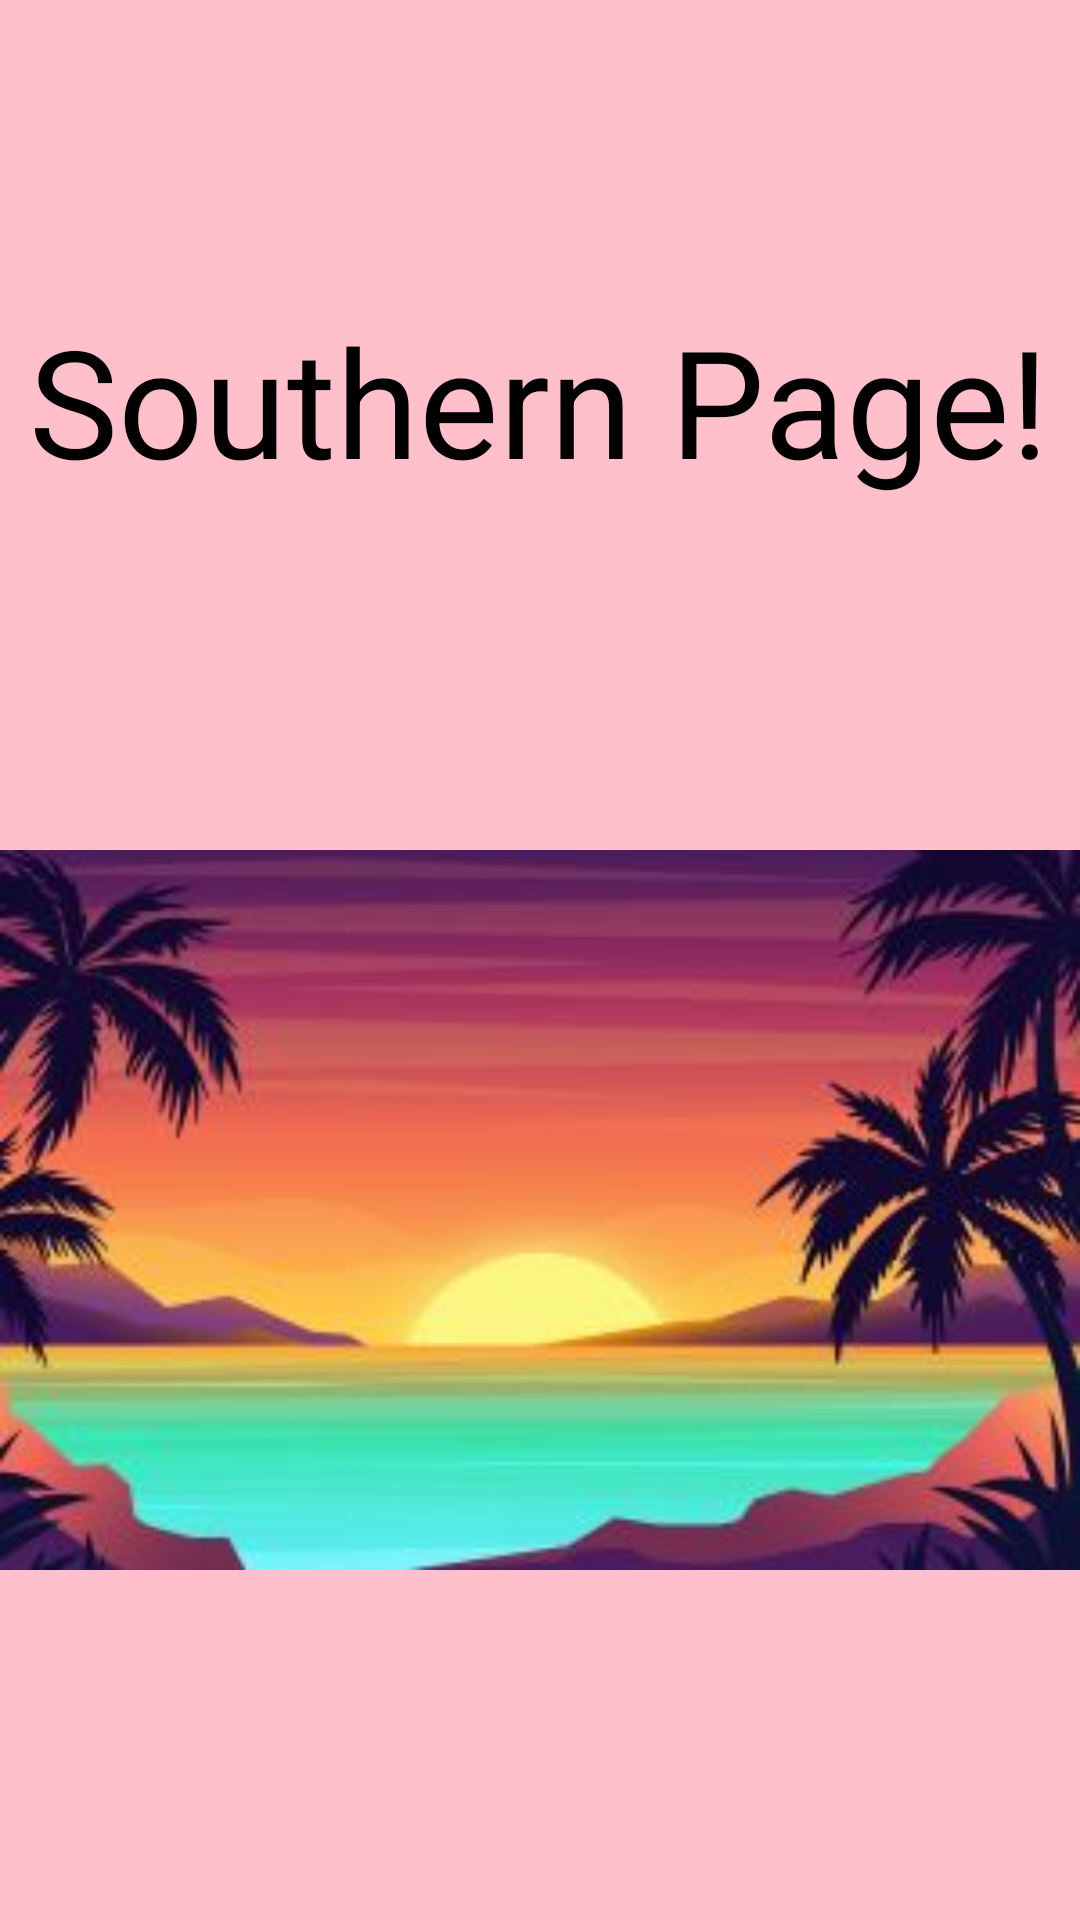

Write the Android layout XML for this screen, with the resource values it uses.
<!-- AndroidManifest.xml: application theme Theme.SwipeDetect -->
<!-- res/layout/activity_south.xml -->
<LinearLayout xmlns:android="http://schemas.android.com/apk/res/android"
    xmlns:app="http://schemas.android.com/apk/res-auto"
    xmlns:tools="http://schemas.android.com/tools"
    android:layout_width="match_parent"
    android:layout_height="match_parent"
    android:orientation="vertical"
    tools:context=".MainActivity"
    android:gravity="center_horizontal"
    android:background="@color/southcol">

    <TextView
        android:layout_width="wrap_content"
        android:layout_height="wrap_content"
        android:layout_gravity="center"
        android:text="Southern Page!"
        android:textColor="@color/black"
        android:gravity="center_horizontal"
        android:layout_marginTop="100dp"
        android:textSize="50sp" />

    <ImageView
        android:id="@+id/southpic"
        android:layout_width="match_parent"
        android:layout_height="match_parent"
        app:srcCompat="@drawable/beach" />
</LinearLayout>
<!-- resources referenced by this layout -->
<resources>
  <color name="black">#FF000000</color>
  <color name="southcol">#FFC0CB </color>
  <!-- drawable beach: jpg bitmap (drawable, 13200 bytes) -->
  <style name="Theme.SwipeDetect" parent="Base.Theme.SwipeDetect" />
  <style name="Base.Theme.SwipeDetect" parent="Theme.Material3.DayNight.NoActionBar">
          
          
      </style>
</resources>
